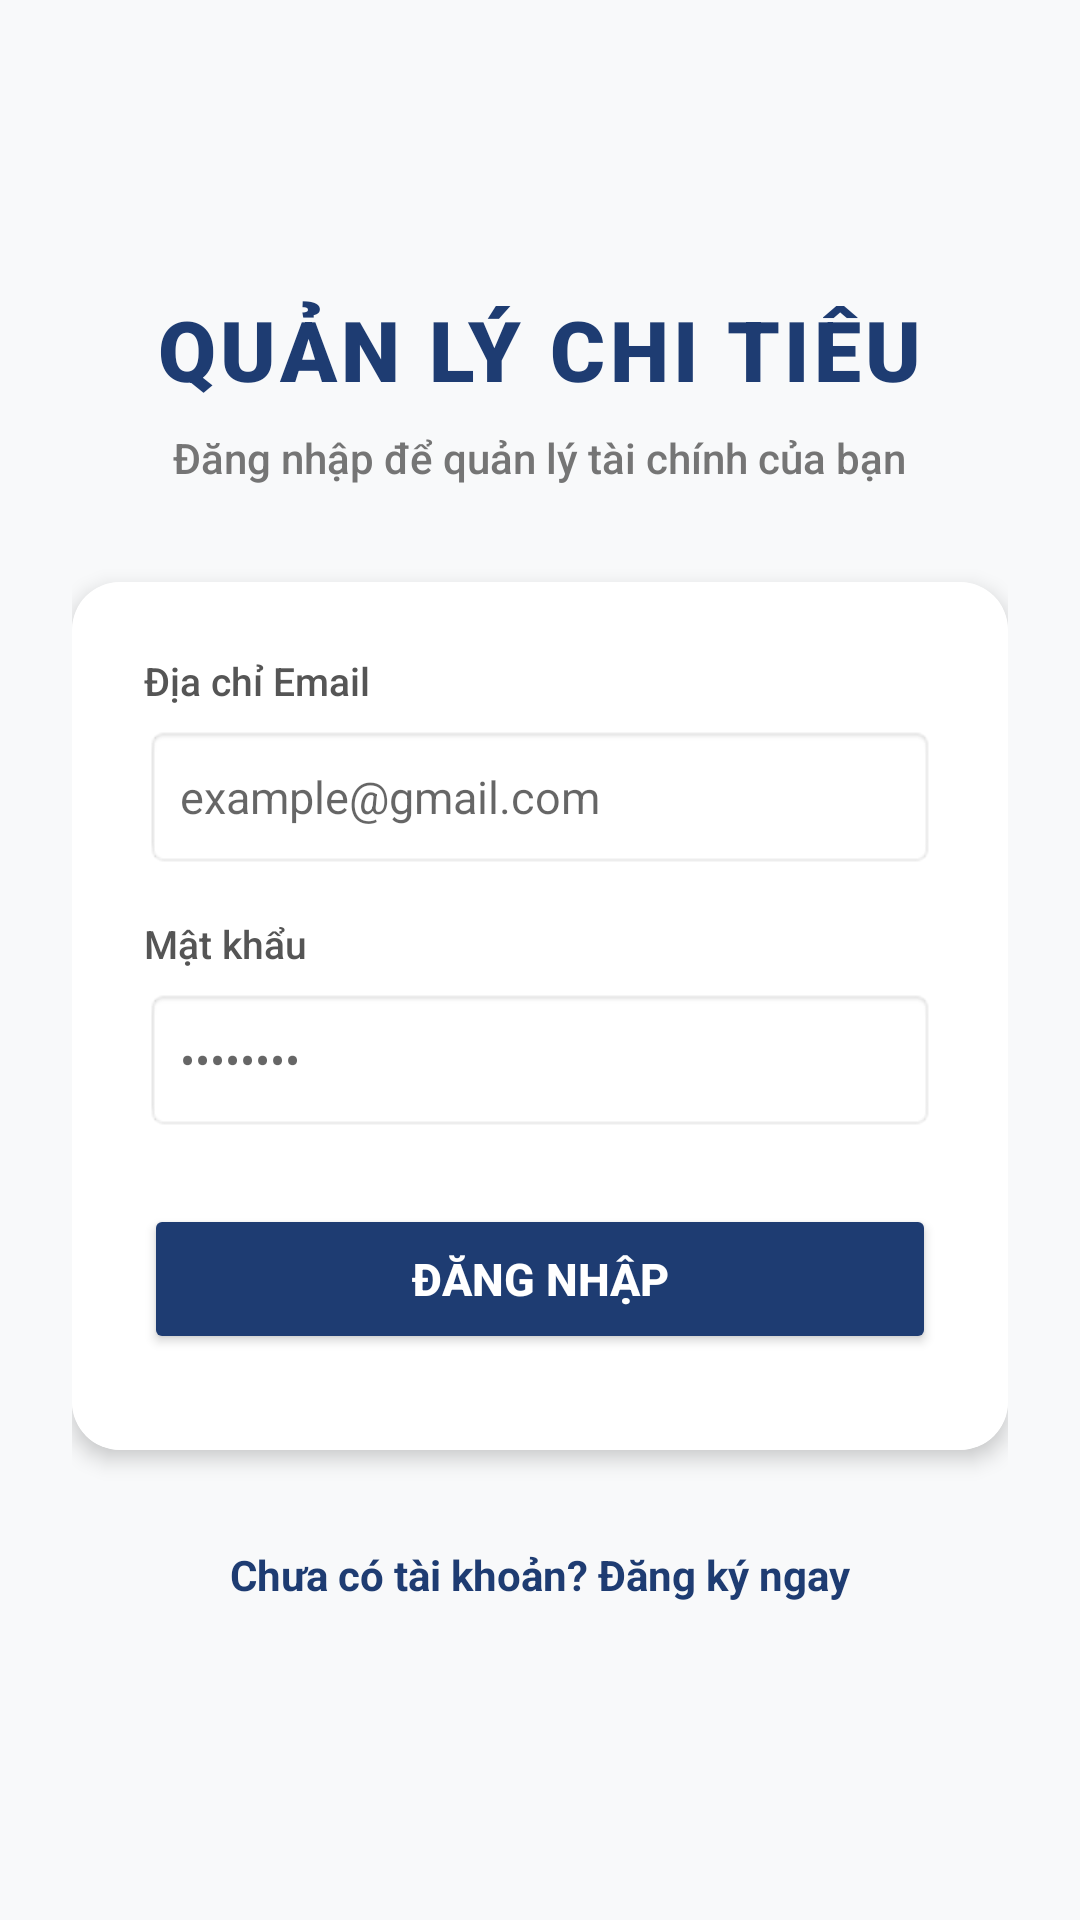

Layout XML and referenced resources for this Android screen:
<!-- AndroidManifest.xml: application theme Theme.AppCompat.Light.NoActionBar -->
<!-- res/layout/activity_login.xml -->
<?xml version="1.0" encoding="utf-8"?>
<ScrollView xmlns:android="http://schemas.android.com/apk/res/android"
    xmlns:app="http://schemas.android.com/apk/res-auto"
    xmlns:tools="http://tools.android.com/tools"
    android:layout_width="match_parent"
    android:layout_height="match_parent"
    android:fillViewport="true"
    android:background="#F8F9FA"
    tools:context=".LoginActivity">

    <LinearLayout
        android:layout_width="match_parent"
        android:layout_height="wrap_content"
        android:orientation="vertical"
        android:gravity="center"
        android:padding="24dp">

        <TextView
            android:layout_width="wrap_content"
            android:layout_height="wrap_content"
            android:text="QUẢN LÝ CHI TIÊU"
            android:textSize="28sp"
            android:fontFamily="sans-serif-black"
            android:textStyle="bold"
            android:textColor="#1E3C72"
            android:layout_marginBottom="8dp"
            android:letterSpacing="0.05"/>

        <TextView
            android:layout_width="wrap_content"
            android:layout_height="wrap_content"
            android:text="Đăng nhập để quản lý tài chính của bạn"
            android:textSize="14sp"
            android:fontFamily="sans-serif-medium"
            android:textColor="#757575"
            android:layout_marginBottom="32dp"/>

        <androidx.cardview.widget.CardView
            android:layout_width="match_parent"
            android:layout_height="wrap_content"
            app:cardCornerRadius="16dp"
            app:cardElevation="4dp"
            android:layout_marginBottom="24dp">

            <LinearLayout
                android:layout_width="match_parent"
                android:layout_height="wrap_content"
                android:orientation="vertical"
                android:padding="24dp"
                android:background="#FFFFFF">

                <TextView
                    android:layout_width="wrap_content"
                    android:layout_height="wrap_content"
                    android:text="Địa chỉ Email"
                    android:textColor="#555555"
                    android:textSize="13sp"
                    android:fontFamily="sans-serif-medium"
                    android:layout_marginBottom="6dp" />

                <EditText
                    android:id="@+id/edtLoginEmail"
                    android:layout_width="match_parent"
                    android:layout_height="48dp"
                    android:hint="example@gmail.com"
                    android:inputType="textEmailAddress"
                    android:paddingHorizontal="12dp"
                    android:textSize="15sp"
                    android:background="@android:drawable/editbox_background_normal"
                    android:layout_marginBottom="16dp"/>

                <TextView
                    android:layout_width="wrap_content"
                    android:layout_height="wrap_content"
                    android:text="Mật khẩu"
                    android:textColor="#555555"
                    android:textSize="13sp"
                    android:fontFamily="sans-serif-medium"
                    android:layout_marginBottom="6dp" />

                <EditText
                    android:id="@+id/edtLoginPassword"
                    android:layout_width="match_parent"
                    android:layout_height="48dp"
                    android:hint="••••••••"
                    android:inputType="textPassword"
                    android:paddingHorizontal="12dp"
                    android:textSize="15sp"
                    android:background="@android:drawable/editbox_background_normal"
                    android:layout_marginBottom="24dp"/>

                <Button
                    android:id="@+id/btnLogin"
                    android:layout_width="match_parent"
                    android:layout_height="50dp"
                    android:text="ĐĂNG NHẬP"
                    android:textColor="#FFFFFF"
                    android:textStyle="bold"
                    android:textSize="15sp"
                    android:backgroundTint="#1E3C72"
                    android:elevation="2dp"
                    android:layout_marginBottom="8dp"/>

            </LinearLayout>
        </androidx.cardview.widget.CardView>

        <TextView
            android:id="@+id/tvToRegister"
            android:layout_width="wrap_content"
            android:layout_height="wrap_content"
            android:text="Chưa có tài khoản? Đăng ký ngay"
            android:textColor="#1E3C72"
            android:textSize="14sp"
            android:textStyle="bold"
            android:padding="8dp"
            android:clickable="true"
            android:focusable="true"/>

    </LinearLayout>
</ScrollView>
<!-- resources referenced by this layout -->
<resources>

</resources>
